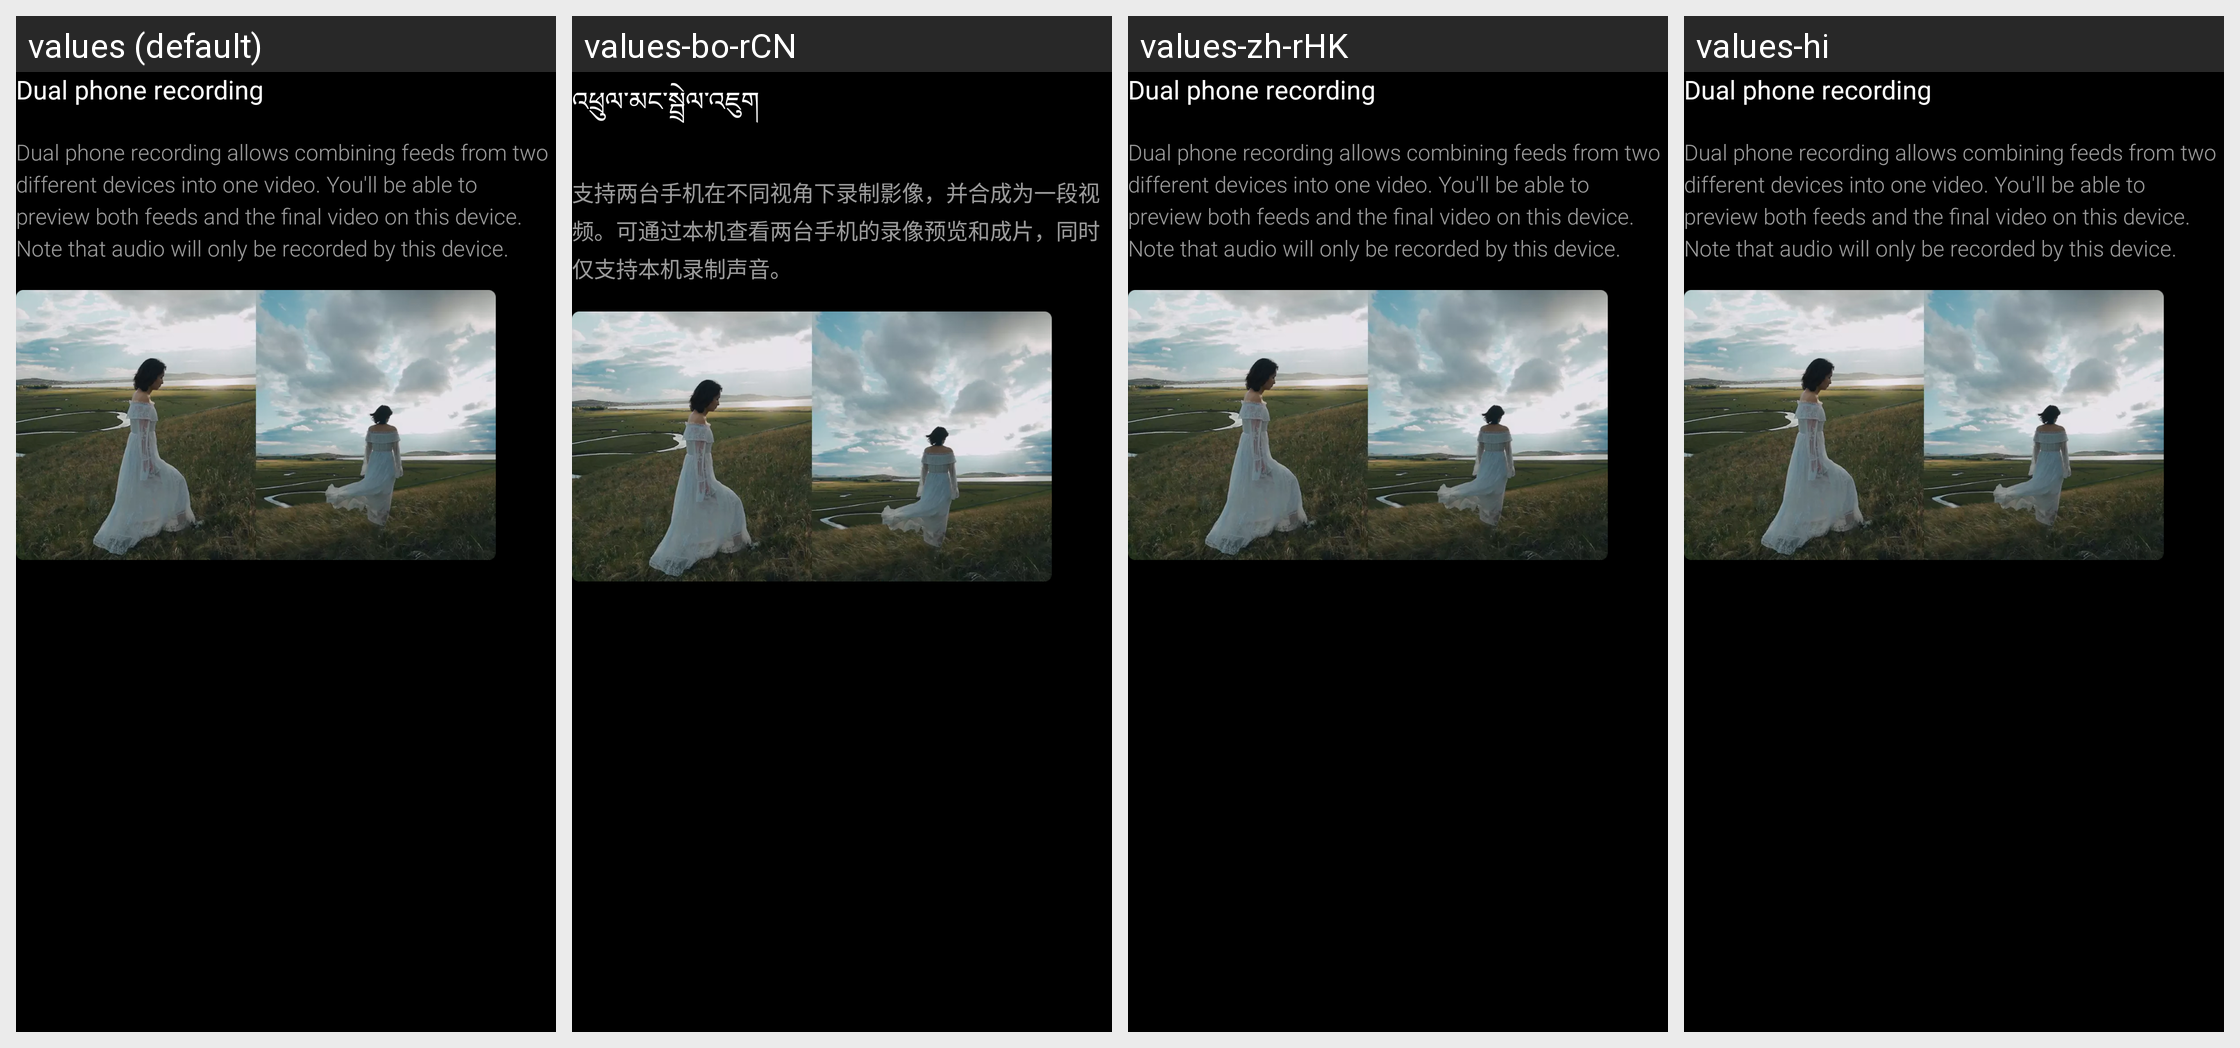

This grid shows one Android layout under several languages. Give, for every string resource on the screen, its name, the default text and each shown locale's text.
Android screen res/layout/dual_video_user_guide_remote.xml rendered under 4 locales, left to right: values (default), values-bo-rCN, values-zh-rHK, values-hi. Device: Nexus 5 (rendered at 1080×1920; each locale shown at half size, 540×960, under a caption strip naming it); theme ThemeCamera.
Other locales in the repository, not shown: values-ar, values-as-rIN, values-az-rAZ, values-be, values-bg, values-bn-rBD, values-bn-rIN, values-bs, values-ca, values-cs, values-da, values-de, values-en-rAU, values-en-rGB, values-en-rIN, values-es, values-et-rEE, values-eu-rES, values-fa-rIR, values-fi, values-fr, values-gl-rES, values-gu-rIN, values-ha-rNG, values-hr, values-hu, values-hy-rAM, values-iw-rIL, values-ja, values-ka-rGE, values-kk-rKZ, values-km-rKH, values-kn-rIN, values-ko, values-lo-rLA, values-lt, values-lv, values-mk-rMK, values-ml-rIN, values-mr-rIN, values-ms-rMY, values-mt-rMT, values-my-rMM, values-nb, values-ne-rIN, values-ne-rNP, values-nl, values-or-rIN, values-pa-rIN, values-pt-rPT, values-ro, values-sk, values-sl, values-sq-rAL, values-sr, values-sv, values-ta-rIN, values-te-rIN, values-th, values-tr, values-ug-rCN, values-ur-rIN, values-ur-rPK, values-uz-rUZ, values-zh-rCN, values-zh-rTW.
Strings drawn on this screen, with the default value and each locale's value (text and hints the layout hard-codes, and strings that could not be matched under every locale, appear in the picture but are not listed):

dual_video_record_remote
  values: Dual phone recording
  values-bo-rCN: འཕྲུལ་མང་སྦྲེལ་འཇུག
  values-zh-rHK: Dual phone recording  [not translated; the default value is used]
  values-hi: Dual phone recording  [not translated; the default value is used]

dual_video_user_guide_remote_content
  values: Dual phone recording allows combining feeds from two different devices into one video. You'll be able to preview both feeds and the final video on this device. Note that audio will only be recorded by this device.
  values-bo-rCN: 支持两台手机在不同视角下录制影像，并合成为一段视频。可通过本机查看两台手机的录像预览和成片，同时仅支持本机录制声音。
  values-zh-rHK: Dual phone recording allows combining feeds from two different devices into one video. You'll be able to preview both feeds and the final video on this device. Note that audio will only be recorded by this device.  [not translated; the default value is used]
  values-hi: Dual phone recording allows combining feeds from two different devices into one video. You'll be able to preview both feeds and the final video on this device. Note that audio will only be recorded by this device.  [not translated; the default value is used]
